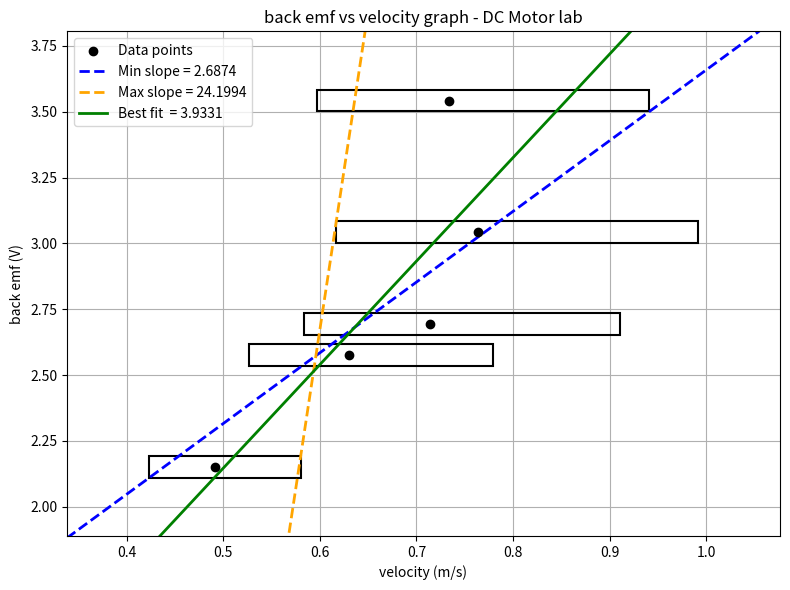

Reproduce this figure in Python.
import numpy as np
import matplotlib.pyplot as plt
from matplotlib.patches import Rectangle

# data of the lab
x = [[0.55, 0.75], [0.55, 0.72], [0.55, 0.77], [0.555, 0.88], [0.55, 1.12]]
y = [0.295, 0.355, 0.397, 0.411, 0.462]


#error for x and y
error_x = 0.6
error_y = 0.05

def div(arr):
    return arr[0] / arr[1]

def calc(data):
    return 6 - data * 8.33

x_center = [div(x) for x in x]
y_center = [calc(y) for y in y]

print (x_center)
print (y_center)

boxes = []
for y, x in zip(y, x):
    left   = (x[0] - 0.01) / (x[1] + 0.155)
    right  = (x[0] + 0.01) / (x[1] - 0.155)
    bottom =  6 - (y + 0.005) * 8.33
    top    = 6 - (y - 0.005) * 8.33
    boxes.append({
        "left": left, "right": right,
        "bottom": bottom, "top": top,
        "width": right - left, "height": top - bottom
    })


def box_corners(b):
    return [
        (b["left"],  b["bottom"]),
        (b["left"],  b["top"]),
        (b["right"], b["bottom"]),
        (b["right"], b["top"]),
    ]


def line_intersects_box(m, b_int, box):
    y_left  = m * box["left"]  + b_int
    y_right = m * box["right"] + b_int
    y_lo = min(y_left, y_right)
    y_hi = max(y_left, y_right)
    return y_lo <= box["top"] and y_hi >= box["bottom"]


def count_boxes(m, b_int, boxes):
    return sum(line_intersects_box(m, b_int, box) for box in boxes)


# -------------------------------------------------------
# Generate all candidate lines from corner pairs
# -------------------------------------------------------
candidates = []

n = len(boxes)
for i in range(n):
    for j in range(n):
        if i == j:
            continue
        for c1 in box_corners(boxes[i]):
            for c2 in box_corners(boxes[j]):
                x1, y1 = c1
                x2, y2 = c2
                if x2 == x1:
                    continue
                m = (y2 - y1) / (x2 - x1)
                b_int = y1 - m * x1
                candidates.append((m, b_int))

# -------------------------------------------------------
# Filter to lines passing through the most boxes
# -------------------------------------------------------
max_boxes_hit = max(count_boxes(m, b_int, boxes) for m, b_int in candidates)

best_candidates = [
    (m, b_int)
    for m, b_int in candidates
    if count_boxes(m, b_int, boxes) == max_boxes_hit
]

min_m, min_b = min(best_candidates, key=lambda x: x[0])
max_m, max_b = max(best_candidates, key=lambda x: x[0])

# -------------------------------------------------------
# Best-fit line
# -------------------------------------------------------
best_m, best_b = np.polyfit(x_center, y_center, 1)

# -------------------------------------------------------
# Plot
# -------------------------------------------------------
plt.figure(figsize=(8, 6))
ax = plt.gca()

plt.scatter(x_center, y_center, zorder=3, color="black", label="Data points")

for b in boxes:
    rect = Rectangle(
        (b["left"], b["bottom"]),
        b["width"], b["height"],
        fill=False, linewidth=1.5, zorder=2
    )
    ax.add_patch(rect)

x_min = min(b["left"]   for b in boxes)
x_max = max(b["right"]  for b in boxes)
y_min = min(b["bottom"] for b in boxes)
y_max = max(b["top"]    for b in boxes)

pad_x = (x_max - x_min) * 0.15
pad_y = (y_max - y_min) * 0.15
plt.xlim(x_min - pad_x, x_max + pad_x)
plt.ylim(y_min - pad_y, y_max + pad_y)

x_vals = [x_min - pad_x, x_max + pad_x]

plt.plot(x_vals, [min_m  * x + min_b  for x in x_vals],
         linewidth=2, linestyle="--", color="blue",
         label=f"Min slope = {min_m:.4f}")
plt.plot(x_vals, [max_m  * x + max_b  for x in x_vals],
         linewidth=2, linestyle="--", color="orange",
         label=f"Max slope = {max_m:.4f}")
plt.plot(x_vals, [best_m * x + best_b for x in x_vals],
         linewidth=2, linestyle="-",  color="green",
         label=f"Best fit  = {best_m:.4f}")

plt.title("back emf vs velocity graph - DC Motor lab")
plt.xlabel("velocity (m/s)")
plt.ylabel("back emf (V)")
plt.grid(True)
plt.legend()
plt.tight_layout()
plt.show()

print(f"Best-fit slope:     {best_m:.6f}")
print(f"Best-fit intercept: {best_b:.6f}")
print(f"Min slope:          {min_m:.6f}")
print(f"Max slope:          {max_m:.6f}")
